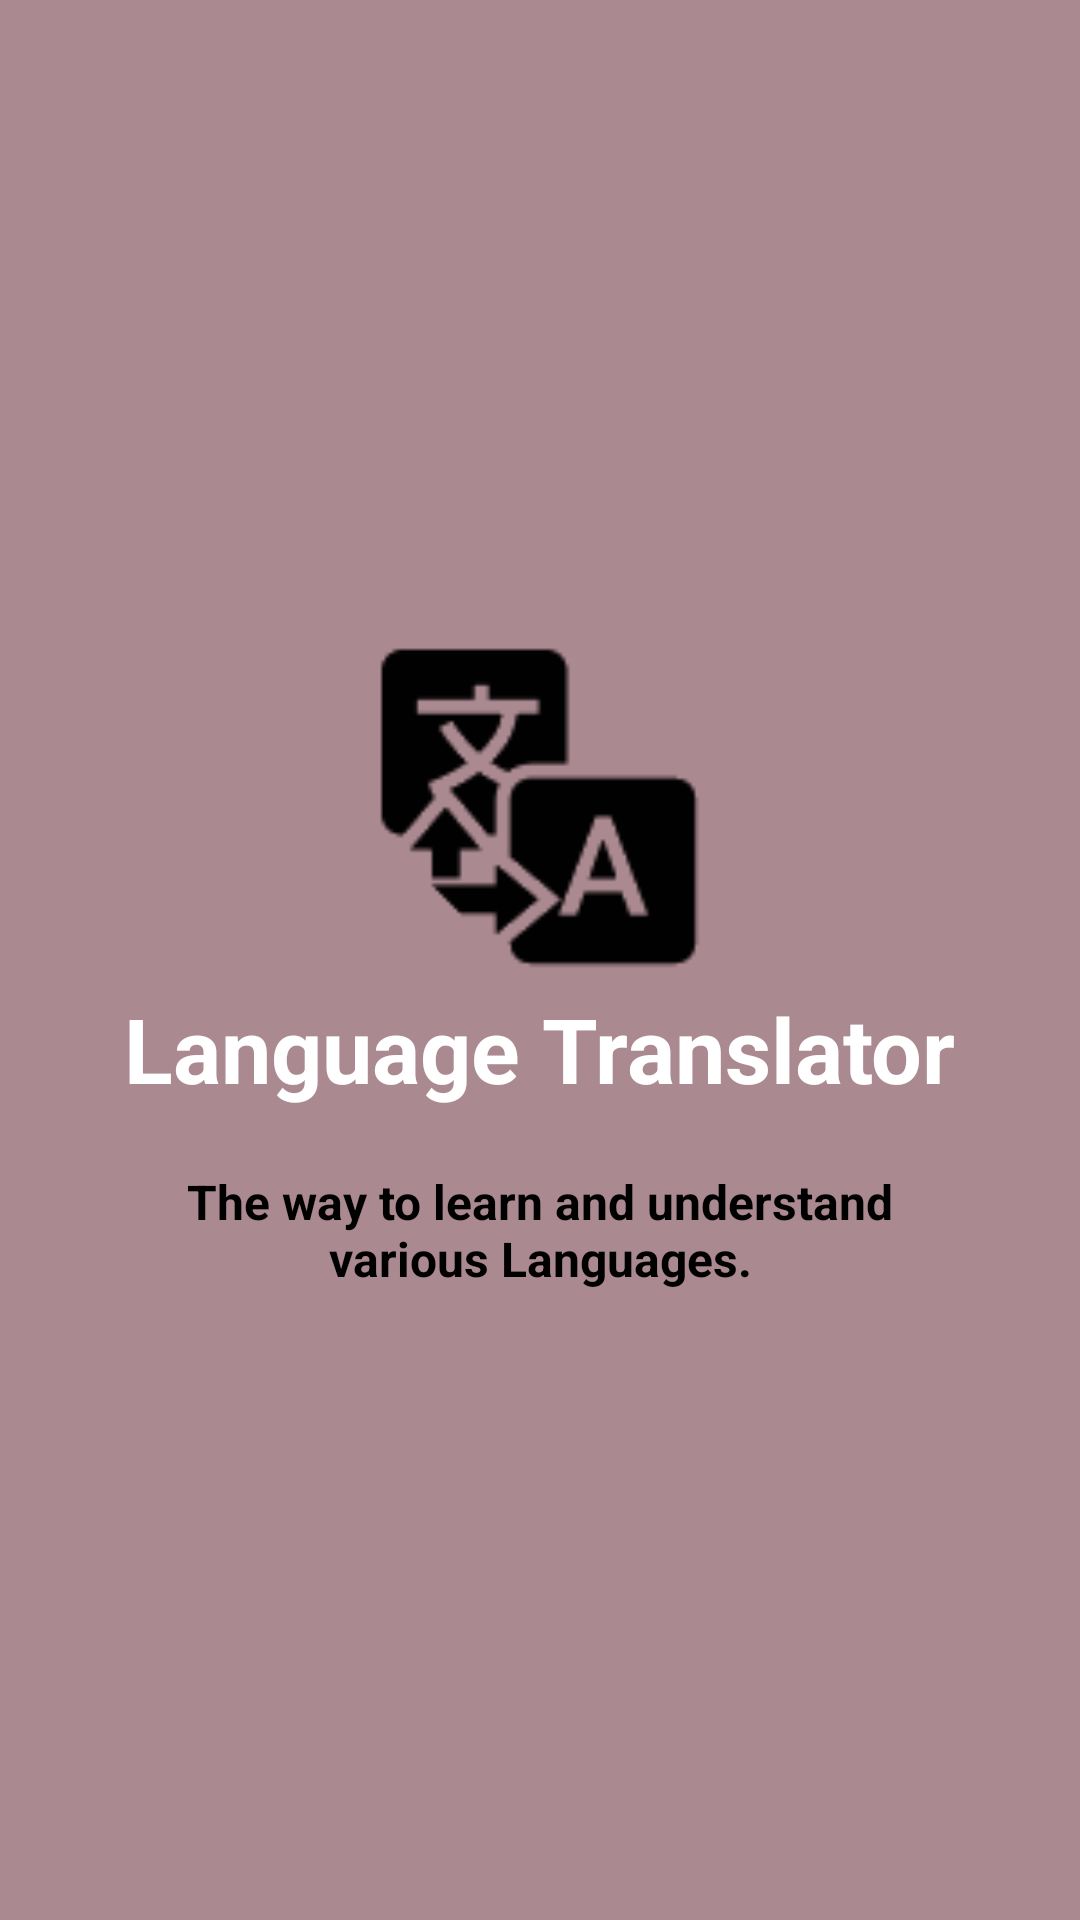

Write the Android layout XML for this screen, with the resource values it uses.
<!-- AndroidManifest.xml: application theme AppTheme -->
<!-- res/layout/intro.xml -->
<?xml version="1.0" encoding="utf-8"?>
<RelativeLayout xmlns:android="http://schemas.android.com/apk/res/android"
    android:id="@+id/linea"
    android:layout_width="match_parent"
    android:layout_height="match_parent"
    android:background="@color/bg_screen1">

    <LinearLayout
        android:layout_width="wrap_content"
        android:layout_height="wrap_content"
        android:layout_centerInParent="true"
        android:gravity="center_horizontal"
        android:orientation="vertical">

        <ImageView
            android:layout_width="@dimen/img_width_height"
            android:layout_height="@dimen/img_width_height"
            android:src="@drawable/ks" />

        <TextView
            android:layout_width="wrap_content"
            android:layout_height="wrap_content"
            android:text="@string/slide_1_title"
            android:textColor="@android:color/background_light"
            android:textSize="@dimen/slide_title"
            android:textStyle="bold" />

        <TextView
            android:layout_width="wrap_content"
            android:layout_height="wrap_content"
            android:layout_marginTop="20dp"
            android:paddingLeft="@dimen/desc_padding"
            android:paddingRight="@dimen/desc_padding"
            android:text="@string/slide_1_desc"
            android:textAlignment="center"
            android:textColor="@android:color/black"
            android:textSize="@dimen/slide_desc"
            android:textStyle="bold" />

    </LinearLayout>
</RelativeLayout>
<!-- resources referenced by this layout -->
<resources>
  <color name="bg_screen1">#ab8991</color>
  <dimen name="desc_padding">40dp</dimen>
  <dimen name="img_width_height">120dp</dimen>
  <dimen name="slide_desc">16dp</dimen>
  <dimen name="slide_title">30dp</dimen>
  <!-- drawable ks: png bitmap (drawable, 1995 bytes) -->
  <string name="slide_1_desc">The way to learn and understand various Languages.</string>
  <string name="slide_1_title">Language Translator</string>
  <style name="AppTheme" parent="Theme.AppCompat.DayNight.DarkActionBar">
          
          <item name="colorPrimary">@color/colorPrimary</item>
          <item name="colorPrimaryDark">@color/colorPrimaryDark</item>
          <item name="colorAccent">@color/colorAccent</item>
  
      </style>
  <color name="colorPrimary">#323e87</color>
  <color name="colorPrimaryDark">#4e6abb</color>
  <color name="colorAccent">#a8c794</color>
</resources>
